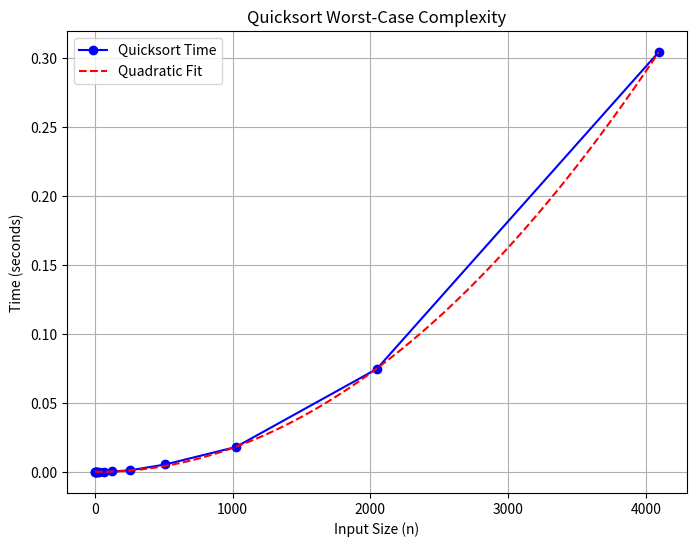

Reproduce this figure in Python.
import matplotlib.pyplot as plt
import numpy as np
import sys
sys.setrecursionlimit(20000)
import time

def quicksort(arr):
    if len(arr) <= 1:
        return arr
    pivot = arr[0]  
    left = [x for x in arr[1:] if x <= pivot]
    right = [x for x in arr[1:] if x > pivot]
    return quicksort(left) + [pivot] + quicksort(right)

sizes = [1, 2, 4, 7, 15, 31, 63, 127, 255, 511, 1023, 2047, 4095]
times = []

for n in sizes:
    arr = list(range(1, n+1))  
    start_time = time.time()
    quicksort(arr)
    end_time = time.time()
    times.append(end_time - start_time)
    print(f"n = {n}, Time = {end_time - start_time:.6f} seconds")

    
plt.figure(figsize=(8, 6))
plt.plot(sizes, times, 'bo-', label="Quicksort Time")
plt.xlabel("Input Size (n)")
plt.ylabel("Time (seconds)")
plt.title("Quicksort Worst-Case Complexity")

fit = np.polyfit(sizes, times, 2)
quadratic_fit = np.poly1d(fit)
x_values = np.linspace(min(sizes), max(sizes), 100)
plt.plot(x_values, quadratic_fit(x_values), 'r--', label="Quadratic Fit")

plt.legend()
plt.grid()
plt.show()